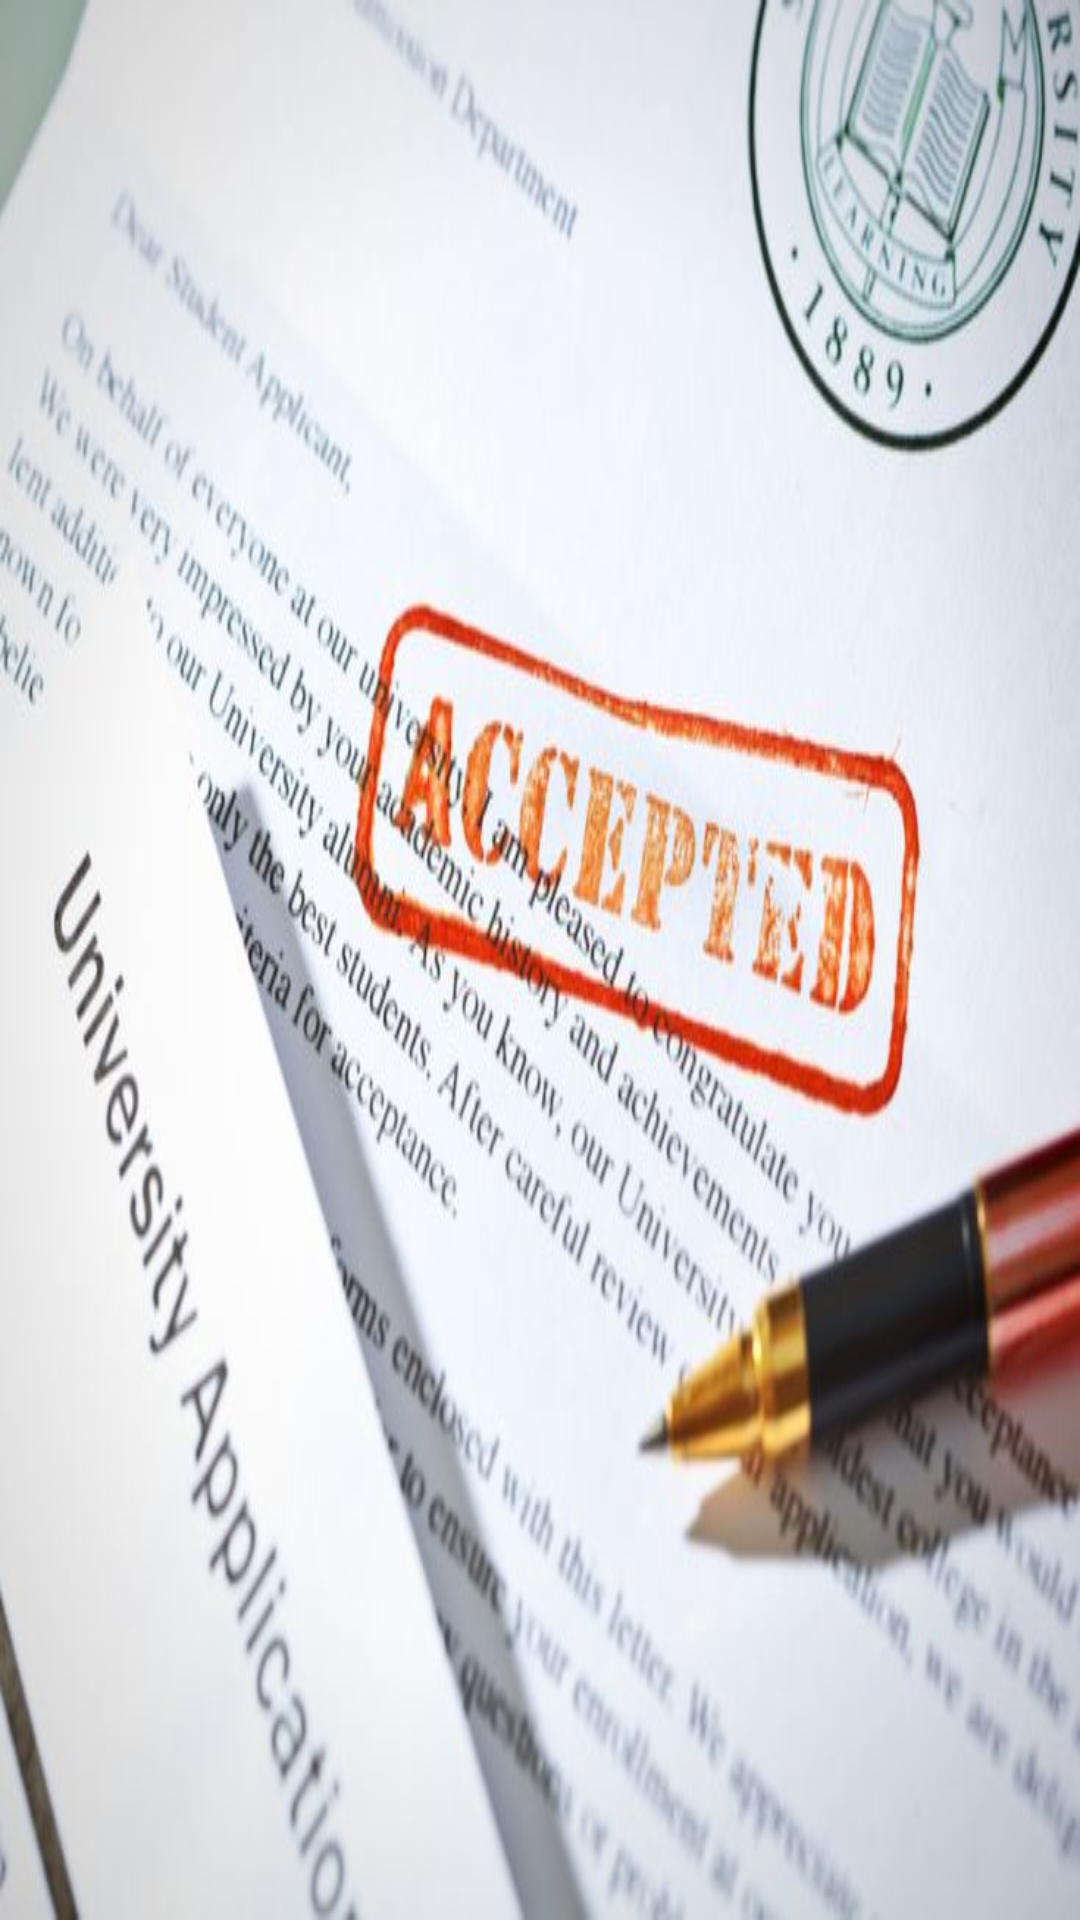

This screen was rendered from an Android layout file. Write that file and the resources it references.
<!-- AndroidManifest.xml: application theme Theme.SalmanFinishA -->
<!-- res/layout/activity_splash_screen.xml -->
<?xml version="1.0" encoding="utf-8"?>
<RelativeLayout xmlns:android="http://schemas.android.com/apk/res/android"
    xmlns:app="http://schemas.android.com/apk/res-auto"
    xmlns:tools="http://schemas.android.com/tools"
    android:layout_width="match_parent"
    android:layout_height="match_parent"
    tools:context=".SplashScreen"
    android:background="@drawable/school">

</RelativeLayout>
<!-- resources referenced by this layout -->
<resources>
  <!-- drawable school: jpeg bitmap (drawable, 48392 bytes) -->
  <style name="Theme.SalmanFinishA" parent="Base.Theme.SalmanFinishA" />
  <style name="Base.Theme.SalmanFinishA" parent="Theme.Material3.DayNight.NoActionBar">
          
          
      </style>
</resources>
